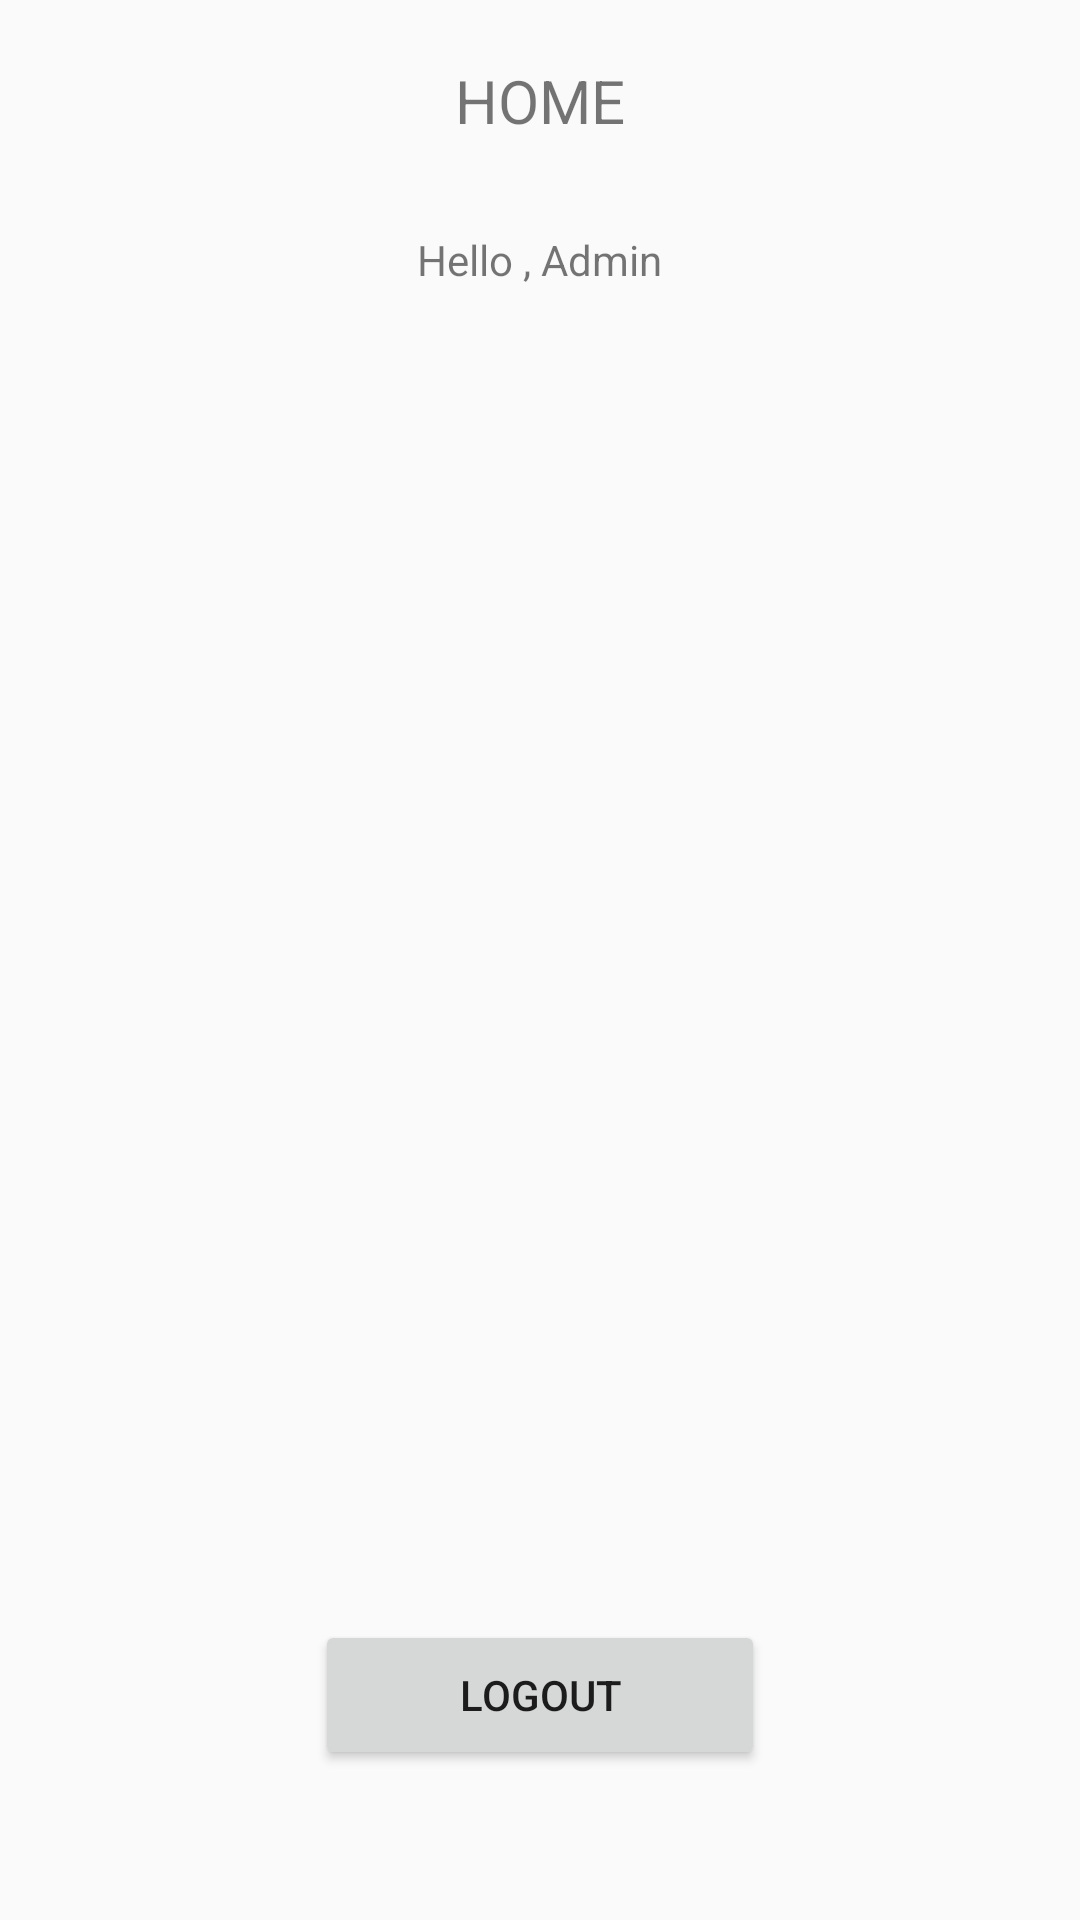

Write the Android layout XML for this screen, with the resource values it uses.
<!-- AndroidManifest.xml: application theme Theme.AppCompat.Light -->
<!-- res/layout/activity_home.xml -->
<?xml version="1.0" encoding="utf-8"?>
<RelativeLayout xmlns:android="http://schemas.android.com/apk/res/android"
    xmlns:app="http://schemas.android.com/apk/res-auto"
    xmlns:tools="http://schemas.android.com/tools"
    android:layout_width="match_parent"
    android:layout_height="match_parent"
    tools:context=".Pertemuan4.Tugas.Home">

    <TextView
        android:layout_width="wrap_content"
        android:layout_height="wrap_content"
        android:id="@+id/home_tv"
        android:text="HOME"
        android:textSize="20sp"
        android:layout_centerHorizontal="true"
        android:layout_marginTop="20dp"/>

    <TextView
        android:layout_width="wrap_content"
        android:layout_height="wrap_content"
        android:id="@+id/username_tv"
        android:text="Hello , Admin"
        android:layout_below="@+id/home_tv"
        android:layout_centerHorizontal="true"
        android:layout_marginTop="30dp"/>

    <Button
        android:layout_width="150dp"
        android:layout_height="50dp"
        android:id="@+id/logout_btn"
        android:text="Logout"
        android:layout_alignParentBottom="true"
        android:layout_centerHorizontal="true"
        android:layout_marginBottom="50dp"/>

</RelativeLayout>
<!-- resources referenced by this layout -->
<resources>

</resources>
